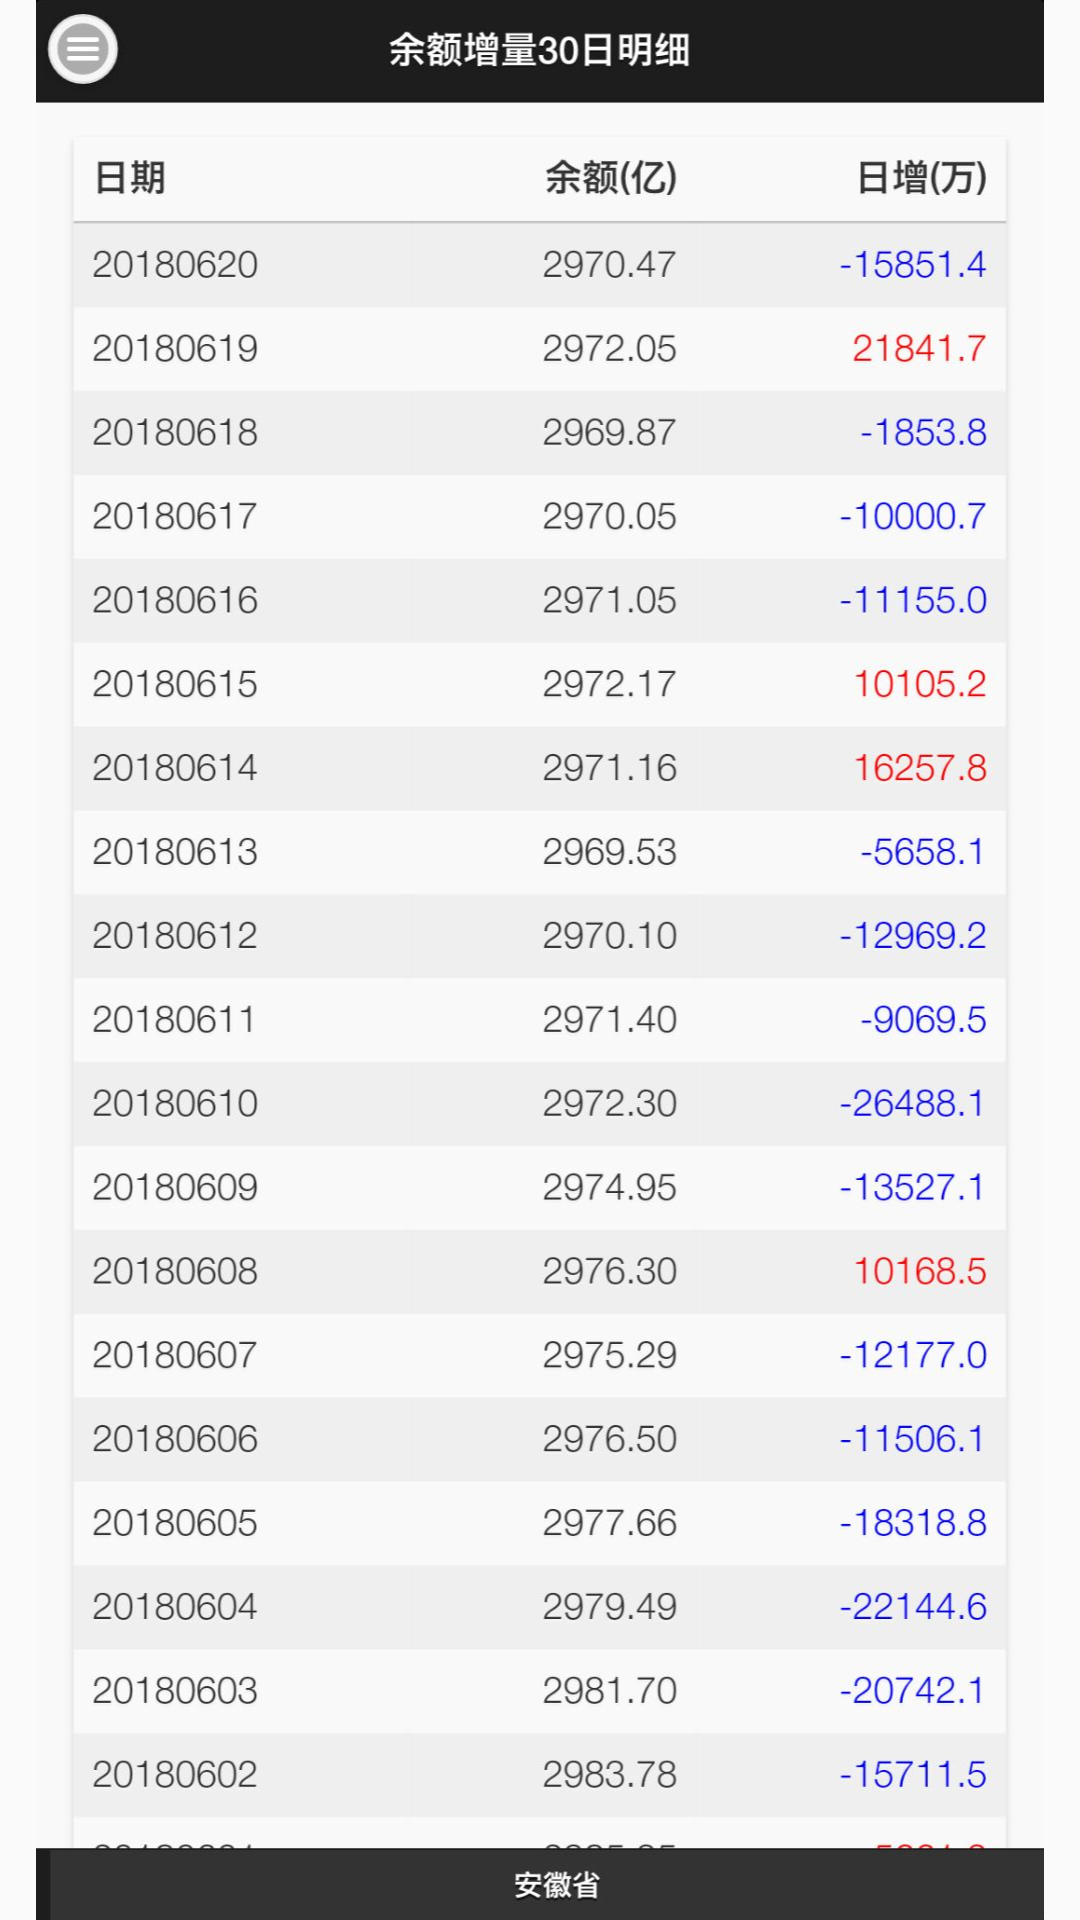

Write the Android layout XML for this screen, with the resource values it uses.
<!-- AndroidManifest.xml: application theme AppTheme -->
<!-- res/layout/activity_image.xml -->
<?xml version="1.0" encoding="utf-8"?>
<LinearLayout xmlns:android="http://schemas.android.com/apk/res/android"
    xmlns:tools="http://schemas.android.com/tools"
    android:layout_width="match_parent"
    android:layout_height="match_parent"
    tools:context=".ImageActivity">

    <ImageView
        android:layout_width="match_parent"
        android:layout_height="match_parent"
        android:src="@drawable/image"/>

</LinearLayout>
<!-- resources referenced by this layout -->
<resources>
  <!-- drawable image: jpg bitmap (drawable-xhdpi, 140495 bytes) -->
  <style name="AppTheme" parent="Theme.AppCompat.Light.NoActionBar">
  
          
          <item name="colorPrimary">#6688ED</item> 
          <item name="colorPrimaryDark">#3A5FCD</item> 
          <item name="android:textColorSecondary">#ffffff</item>
          <item name="actionMenuTextColor">@color/black</item>
          <item name="actionOverflowMenuStyle">@style/OverflowMenuStyle</item>
  
      </style>
  <color name="black">#000000</color>
  <style name="OverflowMenuStyle" parent="@style/Widget.AppCompat.PopupMenu.Overflow">
          
          <item name="overlapAnchor">false</item>
          <item name="android:dropDownWidth">wrap_content</item>
          <item name="android:paddingRight">5dp</item>
          
          <item name="android:popupBackground">@color/white</item>
          
          <item name="android:dropDownVerticalOffset">5dp</item>
          
          <item name="android:dropDownHorizontalOffset">0dp</item>
          
          <item name="android:textColor">@color/black</item>
      </style>
  <color name="white">#FFFFFFFF</color>
</resources>
